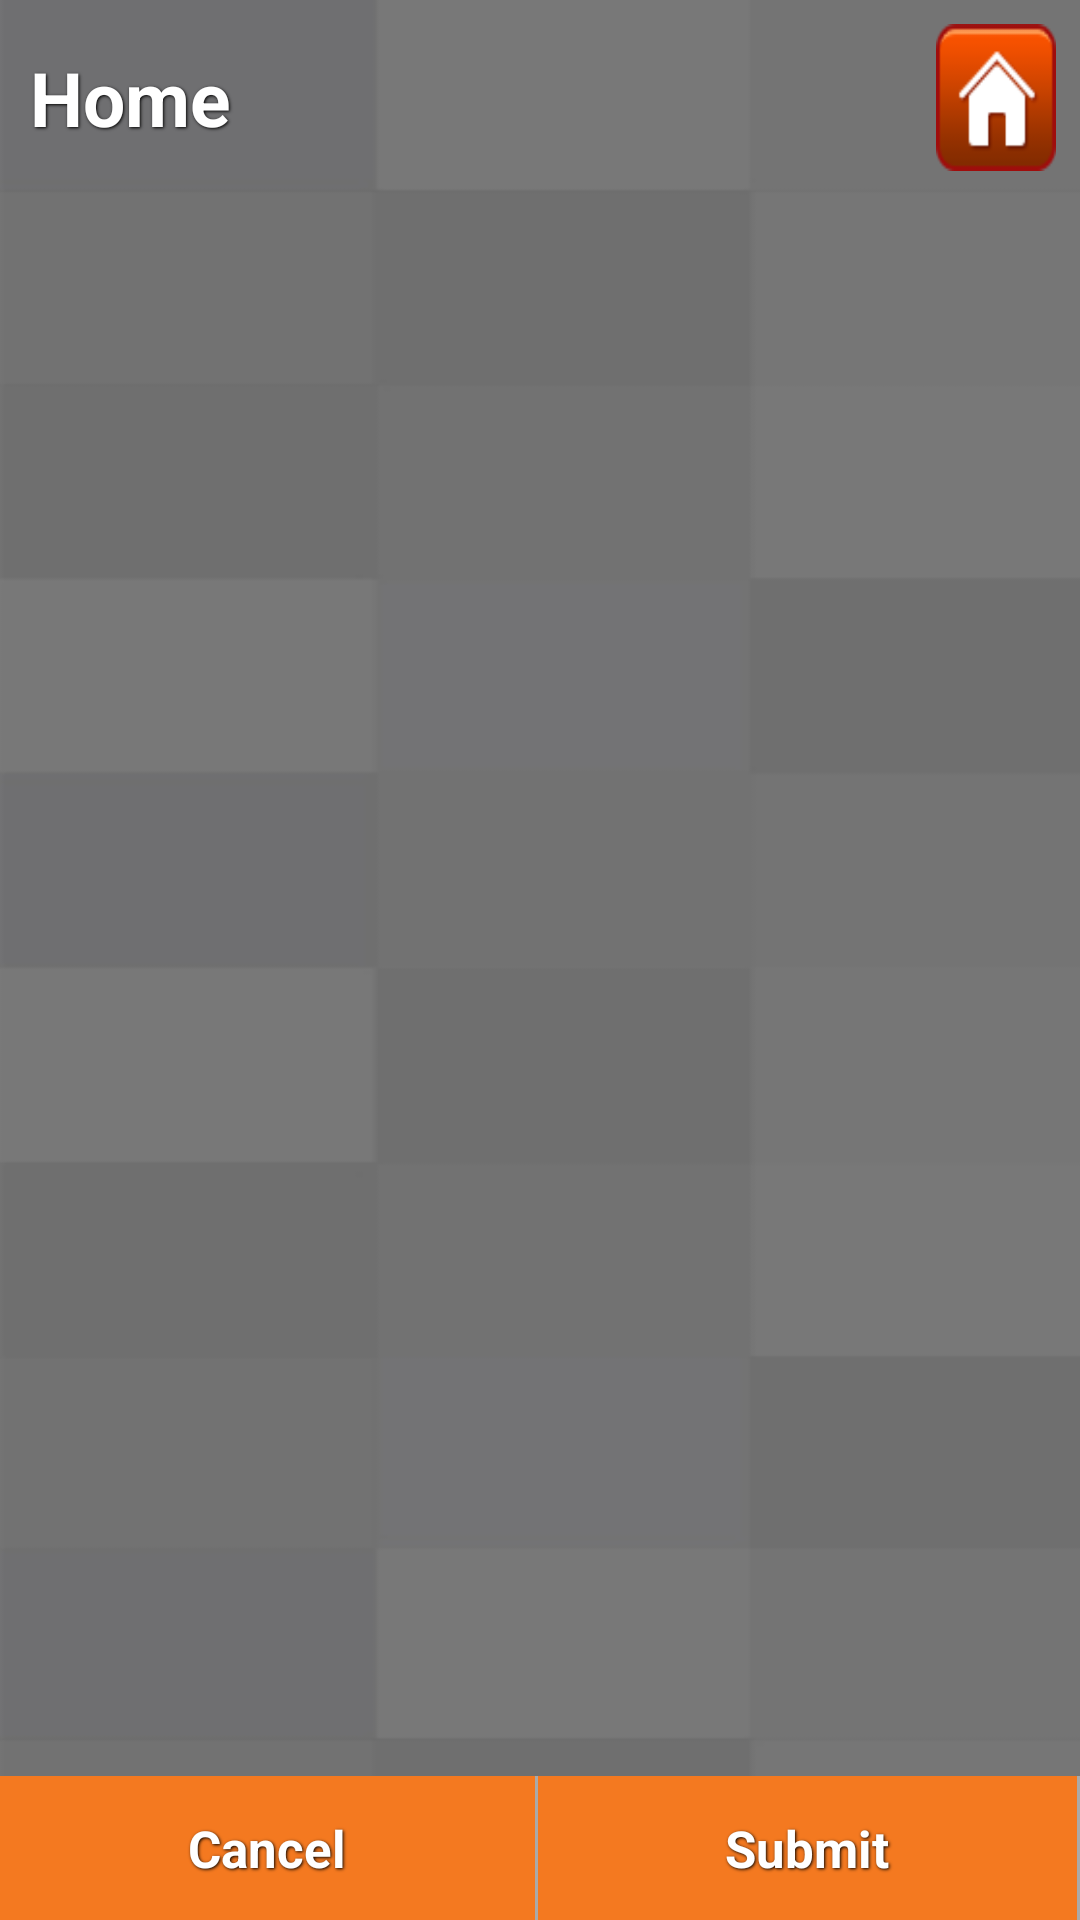

The Android layout XML behind this screen, and the referenced resources:
<!-- AndroidManifest.xml: application theme android:Theme.Black.NoTitleBar -->
<!-- res/layout/activity_start_inspection.xml -->
<?xml version="1.0" encoding="utf-8"?>

<RelativeLayout xmlns:android="http://schemas.android.com/apk/res/android"
    android:layout_width="fill_parent"
    android:layout_height="fill_parent"
    android:background="@drawable/background"
    android:orientation="vertical" >

    <include
        android:id="@+id/home_header"
        android:layout_alignParentTop="true"
        layout="@layout/common_header" />

    <LinearLayout
        android:id="@+id/list_bottom"
        android:layout_width="fill_parent"
        android:layout_height="48dp"
        android:layout_alignParentBottom="true"
        android:background="@color/orange" >

        <Button
            android:id="@+id/cancel_inspection_btn"
            android:layout_width="0dp"
            android:layout_height="wrap_content"
            android:layout_weight="1"
            android:background="@drawable/button_selector_im_menu_icon_signin"
            android:onClick="@string/inspectionbutton"
            android:shadowColor="@android:color/black"
            android:shadowDx="1"
            android:shadowDy="1"
            android:shadowRadius="2"
            android:text="@string/cancel"
            android:textColor="@android:color/white"
            android:textSize="@dimen/status_text_size"
            android:textStyle="bold" >
        </Button>

        <View
            android:layout_width="1dp"
            android:layout_height="wrap_content"
            android:background="@android:color/darker_gray" />

        <Button
            android:id="@+id/submit_inspection_btn"
            android:layout_width="1dp"
            android:layout_height="fill_parent"
            android:layout_weight="1"
            android:background="@drawable/button_selector_im_menu_icon_signin"
            android:onClick="@string/inspectionbutton"
            android:shadowColor="@android:color/black"
            android:shadowDx="1"
            android:shadowDy="1"
            android:shadowRadius="2"
            android:text="Submit"
            android:textColor="#FFFFFF"
            android:textSize="@dimen/status_text_size"
            android:textStyle="bold" >
        </Button>

        <View
            android:layout_width="1dp"
            android:layout_height="wrap_content"
            android:background="@android:color/darker_gray" />

        
    </LinearLayout>

    <ExpandableListView
        android:id="@+id/start_inspection_list"
        android:layout_width="fill_parent"
        android:layout_height="wrap_content"
        android:layout_above="@id/list_bottom"
        android:layout_below="@id/home_header"
        android:cacheColorHint="#00000000"
        android:descendantFocusability="beforeDescendants" />

</RelativeLayout>
<!-- res/layout/common_header.xml (included above) -->
<?xml version="1.0" encoding="utf-8"?>
<RelativeLayout xmlns:android="http://schemas.android.com/apk/res/android"
    android:id="@+id/common_header"
    android:layout_width="fill_parent"
    android:layout_height="@dimen/common_top_header"
    android:background="@drawable/reorder_btn" >

    <Button
        android:id="@+id/home_btn"
        android:layout_width="wrap_content"
        android:layout_height="wrap_content"
        android:layout_alignParentRight="true"
        android:layout_centerVertical="true"
        android:layout_margin="8dp"
        android:background="@drawable/button_selector_im_menu_icon_home"
        android:onClick="buttonClick"
        android:padding="20dp"
        android:shadowColor="@android:color/black"
        android:shadowDx="1"
        android:shadowDy="1"
        android:shadowRadius="2"
        android:textColor="@android:color/white"
        android:textSize="@dimen/top_header_text_size"
        android:textStyle="bold" />

    <TextView
        android:id="@+id/title_txt"
        android:layout_width="wrap_content"
        android:layout_height="wrap_content"
        android:layout_alignParentLeft="true"
        android:layout_centerVertical="true"
        android:layout_marginLeft="10dp"
        android:layout_toLeftOf="@id/home_btn"
        android:shadowColor="@android:color/black"
        android:shadowDx="1"
        android:shadowDy="1"
        android:shadowRadius="2"
        android:singleLine="true"
        android:text="@string/home"
        android:textColor="@android:color/white"
        android:textSize="@dimen/top_header_text_size"
        android:textStyle="bold" />

</RelativeLayout>
<!-- resources referenced by this layout -->
<resources>
  <color name="orange">#F47920</color>
  <dimen name="common_top_header">55dp</dimen>
  <dimen name="status_text_size">16sp</dimen>
  <dimen name="top_header_text_size">23sp</dimen>
  <!-- drawable background: png bitmap (drawable-hdpi, 5347 bytes) -->
  <!-- drawable button_selector_im_menu_icon_home (drawable-mdpi) -->
  <?xml version="1.0" encoding="utf-8"?>
  
  <selector xmlns:android="http://schemas.android.com/apk/res/android">
  
      <item android:drawable="@drawable/home_icon" android:state_focused="true" android:state_pressed="false"/>
      <item android:drawable="@drawable/gradient_home_btn" android:state_focused="true" android:state_pressed="true"/>
      <item android:drawable="@drawable/gradient_home_btn" android:state_focused="false" android:state_pressed="true"/>
      <item android:drawable="@drawable/home_icon"/>
  
  </selector>
  <!-- drawable button_selector_im_menu_icon_signin (drawable-mdpi) -->
  <?xml version="1.0" encoding="utf-8"?>
  
  <selector xmlns:android="http://schemas.android.com/apk/res/android">
  
      <item android:drawable="@drawable/signin_btn" android:state_focused="true" android:state_pressed="false"/>
      <item android:drawable="@drawable/gradient_signin" android:state_focused="true" android:state_pressed="true"/>
      <item android:drawable="@drawable/gradient_signin" android:state_focused="false" android:state_pressed="true"/>
      <item android:drawable="@drawable/signin_btn"/>
  
  </selector>
  <!-- drawable reorder_btn: png bitmap (drawable-xlarge, 2075 bytes) -->
  <string name="cancel">Cancel</string>
  <string name="home">Home</string>
  <string name="inspectionbutton">inspectionButton</string>
  <!-- drawable home_icon: png bitmap (drawable-large, 2886 bytes) -->
  <!-- drawable gradient_home_btn (drawable-mdpi) -->
  <?xml version="1.0" encoding="utf-8"?>
  
  <layer-list xmlns:android="http://schemas.android.com/apk/res/android" >
  
      <item>
          <bitmap android:src="@drawable/home_icon" />
      </item>
      <item>
          <shape xmlns:android="http://schemas.android.com/apk/res/android" >
              <gradient
                  android:angle="90"
                  android:centerColor="#880d0d0f"
                  android:endColor="#885d5d5e"
                  android:startColor="#880f0f10" />
          </shape>
      </item>
  
  </layer-list>
  <!-- drawable signin_btn: png bitmap (drawable-large, 1668 bytes) -->
  <!-- drawable gradient_signin (drawable-mdpi) -->
  <?xml version="1.0" encoding="utf-8"?>
  
  <layer-list xmlns:android="http://schemas.android.com/apk/res/android" >
  
      <item>
          <bitmap android:src="@drawable/signin_btn" />
      </item>
      <item>
          <shape xmlns:android="http://schemas.android.com/apk/res/android" >
              <gradient
                  android:angle="90"
                  android:centerColor="#880d0d0f"
                  android:endColor="#885d5d5e"
                  android:startColor="#880f0f10" />
          </shape>
      </item>
  
  </layer-list>
</resources>
